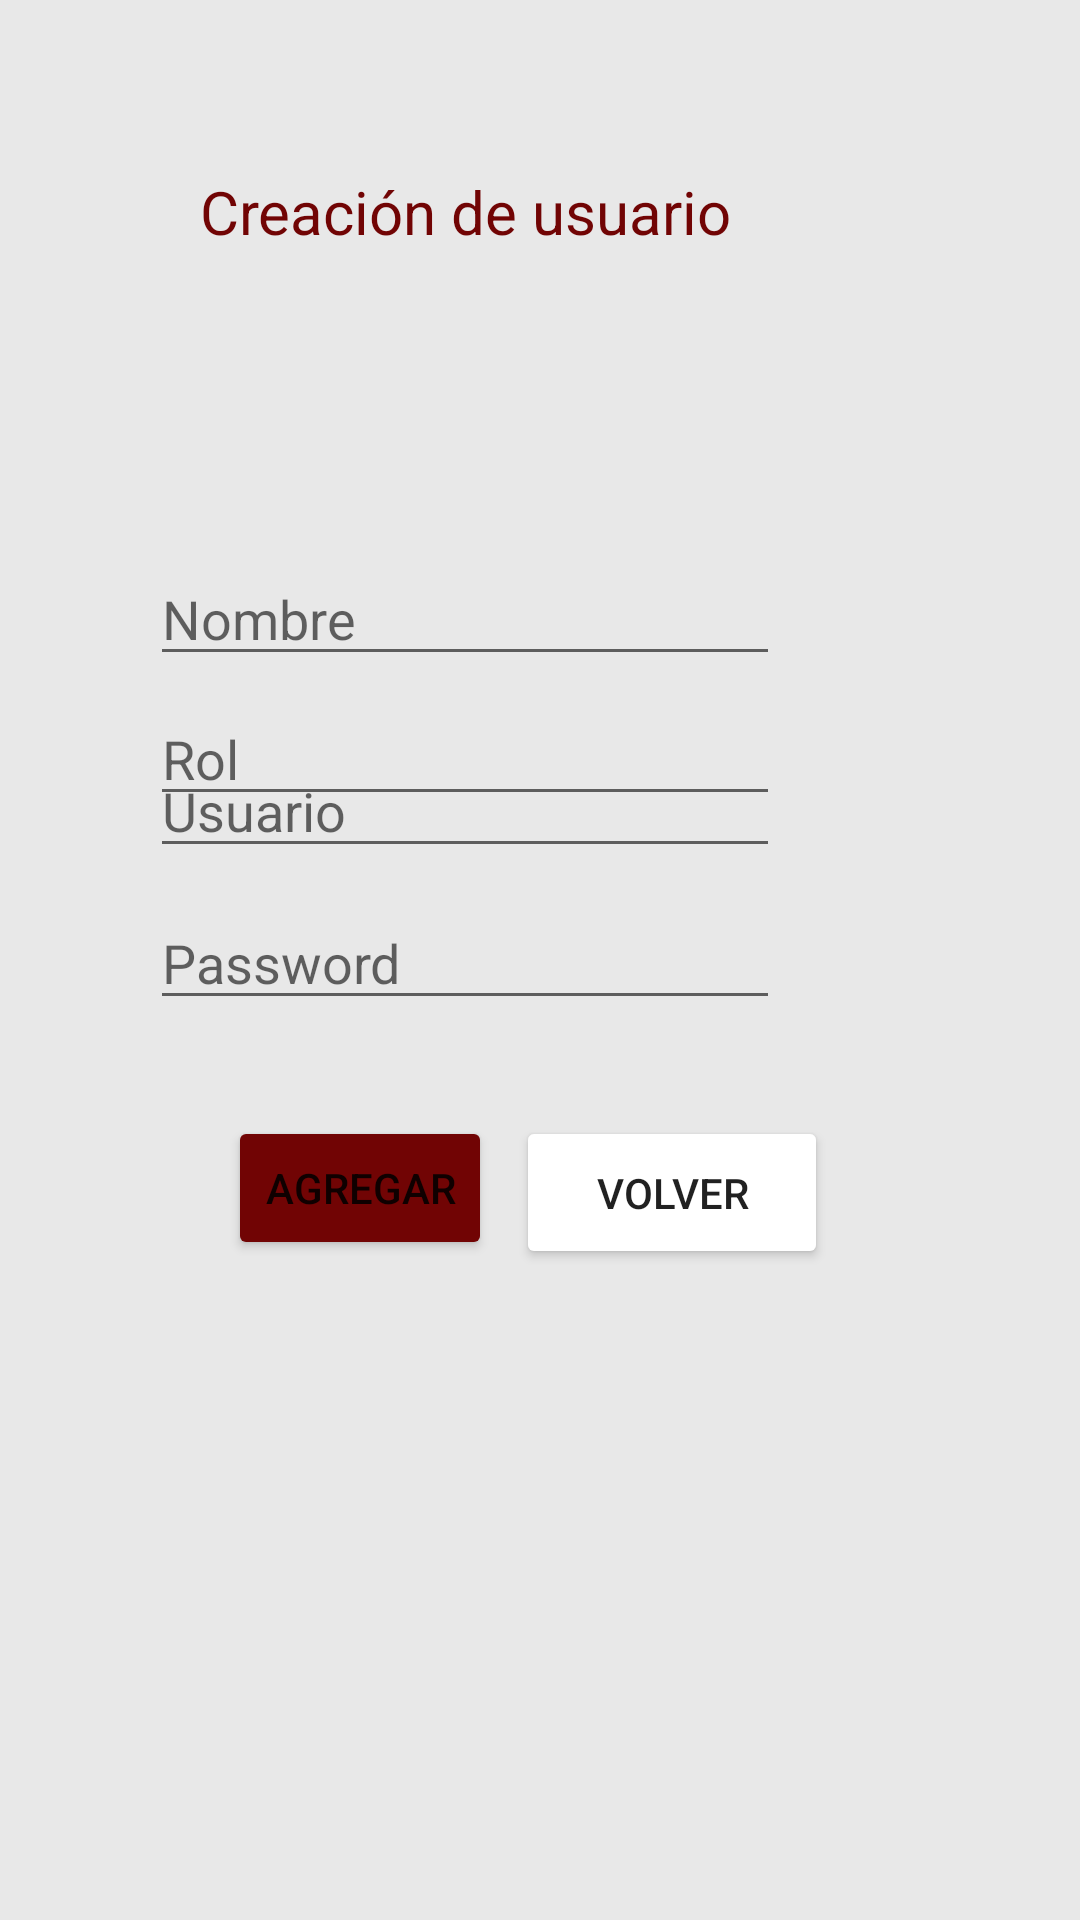

Reconstruct the res/layout file that produces this screen, plus the resources it refers to.
<!-- AndroidManifest.xml: application theme Theme.API -->
<!-- res/layout/activity_create.xml -->
<?xml version="1.0" encoding="utf-8"?>
<androidx.constraintlayout.widget.ConstraintLayout xmlns:android="http://schemas.android.com/apk/res/android"
    xmlns:app="http://schemas.android.com/apk/res-auto"
    xmlns:tools="http://schemas.android.com/tools"
    android:layout_width="match_parent"
    android:layout_height="match_parent"
    android:background="@color/light_grey">

    <TextView
        android:id="@+id/textView5"
        android:layout_width="wrap_content"
        android:layout_height="wrap_content"
        android:layout_marginTop="57dp"
        android:layout_marginEnd="116dp"
        android:text="@string/NewUser"
        android:textColor="@color/dark_red"
        android:textSize="20dp"
        app:layout_constraintEnd_toEndOf="parent"
        app:layout_constraintTop_toTopOf="parent" />

    <EditText
        android:id="@+id/addName"
        android:layout_width="wrap_content"
        android:layout_height="wrap_content"
        android:layout_marginTop="100dp"
        android:layout_marginEnd="100dp"
        android:ems="10"
        android:hint="@string/Name"
        android:inputType="textPersonName"
        app:layout_constraintEnd_toEndOf="parent"
        app:layout_constraintTop_toBottomOf="@+id/textView5" />

    <Button
        android:id="@+id/btnAddUser"
        android:layout_width="wrap_content"
        android:layout_height="wrap_content"
        android:layout_marginStart="76dp"
        android:layout_marginBottom="220dp"
        android:backgroundTint="@color/dark_red"
        android:text="@string/Create"
        app:layout_constraintBottom_toBottomOf="parent"
        app:layout_constraintStart_toStartOf="parent" />

    <Button
        android:id="@+id/btnBack2"
        android:layout_width="104dp"
        android:layout_height="51dp"
        android:layout_marginEnd="84dp"
        android:backgroundTint="@color/medium_red"
        android:text="@string/Back"
        app:layout_constraintBottom_toBottomOf="parent"
        app:layout_constraintEnd_toEndOf="parent"
        app:layout_constraintTop_toTopOf="@+id/btnAddUser"
        app:layout_constraintVertical_bias="0.0" />

    <EditText
        android:id="@+id/addUser"
        android:layout_width="wrap_content"
        android:layout_height="wrap_content"
        android:layout_marginTop="248dp"
        android:ems="10"
        android:hint="@string/Username"
        android:inputType="textPersonName"
        app:layout_constraintEnd_toEndOf="@+id/addName"
        app:layout_constraintHorizontal_bias="0.0"
        app:layout_constraintStart_toStartOf="@+id/addName"
        app:layout_constraintTop_toTopOf="parent" />

    <EditText
        android:id="@+id/addRol"
        android:layout_width="wrap_content"
        android:layout_height="wrap_content"
        android:layout_marginBottom="368dp"
        android:ems="10"
        android:hint="@string/Rol"
        android:inputType="textPersonName"
        app:layout_constraintBottom_toBottomOf="parent"
        app:layout_constraintEnd_toEndOf="@+id/addUser"
        app:layout_constraintHorizontal_bias="0.0"
        app:layout_constraintStart_toStartOf="@+id/addUser" />

    <EditText
        android:id="@+id/addPassword"
        android:layout_width="wrap_content"
        android:layout_height="wrap_content"
        android:layout_marginBottom="300dp"
        android:ems="10"
        android:hint="@string/Password"
        android:inputType="textPersonName"
        app:layout_constraintBottom_toBottomOf="parent"
        app:layout_constraintEnd_toEndOf="@+id/addRol"
        app:layout_constraintHorizontal_bias="1.0"
        app:layout_constraintStart_toStartOf="@+id/addRol" />

</androidx.constraintlayout.widget.ConstraintLayout>
<!-- resources referenced by this layout -->
<resources>
  <color name="dark_red">#710404</color>
  <color name="light_grey">#E8E8E8</color>
  <string name="Back">Volver</string>
  <string name="Create">Agregar</string>
  <string name="Name">Nombre</string>
  <string name="NewUser">Creación de usuario</string>
  <string name="Password">Password</string>
  <string name="Rol">Rol</string>
  <string name="Username">Usuario</string>
  <style name="Theme.API" parent="Theme.MaterialComponents.DayNight.DarkActionBar">
          
          <item name="colorPrimary">@color/dark_red</item>
          <item name="colorPrimaryVariant">@color/dark_red</item>
          <item name="colorOnPrimary">@color/white</item>
          
          <item name="colorSecondary">@color/teal_200</item>
          <item name="colorSecondaryVariant">@color/teal_700</item>
          <item name="colorOnSecondary">@color/black</item>
          
          <item name="android:statusBarColor">?attr/colorPrimaryVariant</item>
          
      </style>
  <color name="white">#FFFFFFFF</color>
  <color name="teal_200">#FF03DAC5</color>
  <color name="teal_700">#FF018786</color>
  <color name="black">#FF000000</color>
</resources>
